Labelled photos from "Potato Leaf Disease", an image-classification folder in rifqicharisma/Belajar_Ai. The possible labels are: early blight, healthy, late blight.

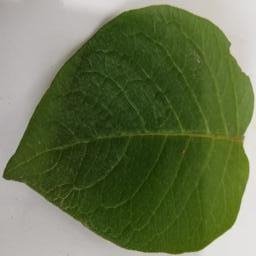
Label: healthy

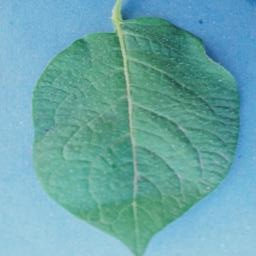
Label: healthy

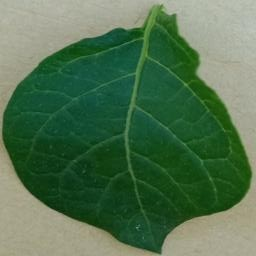
Label: healthy

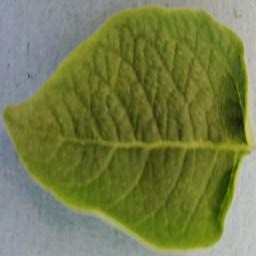
Label: healthy

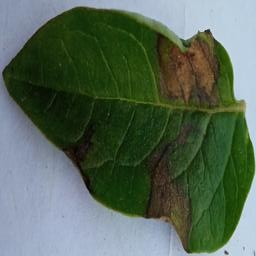
Label: late blight

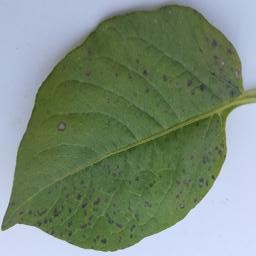
Label: early blight
